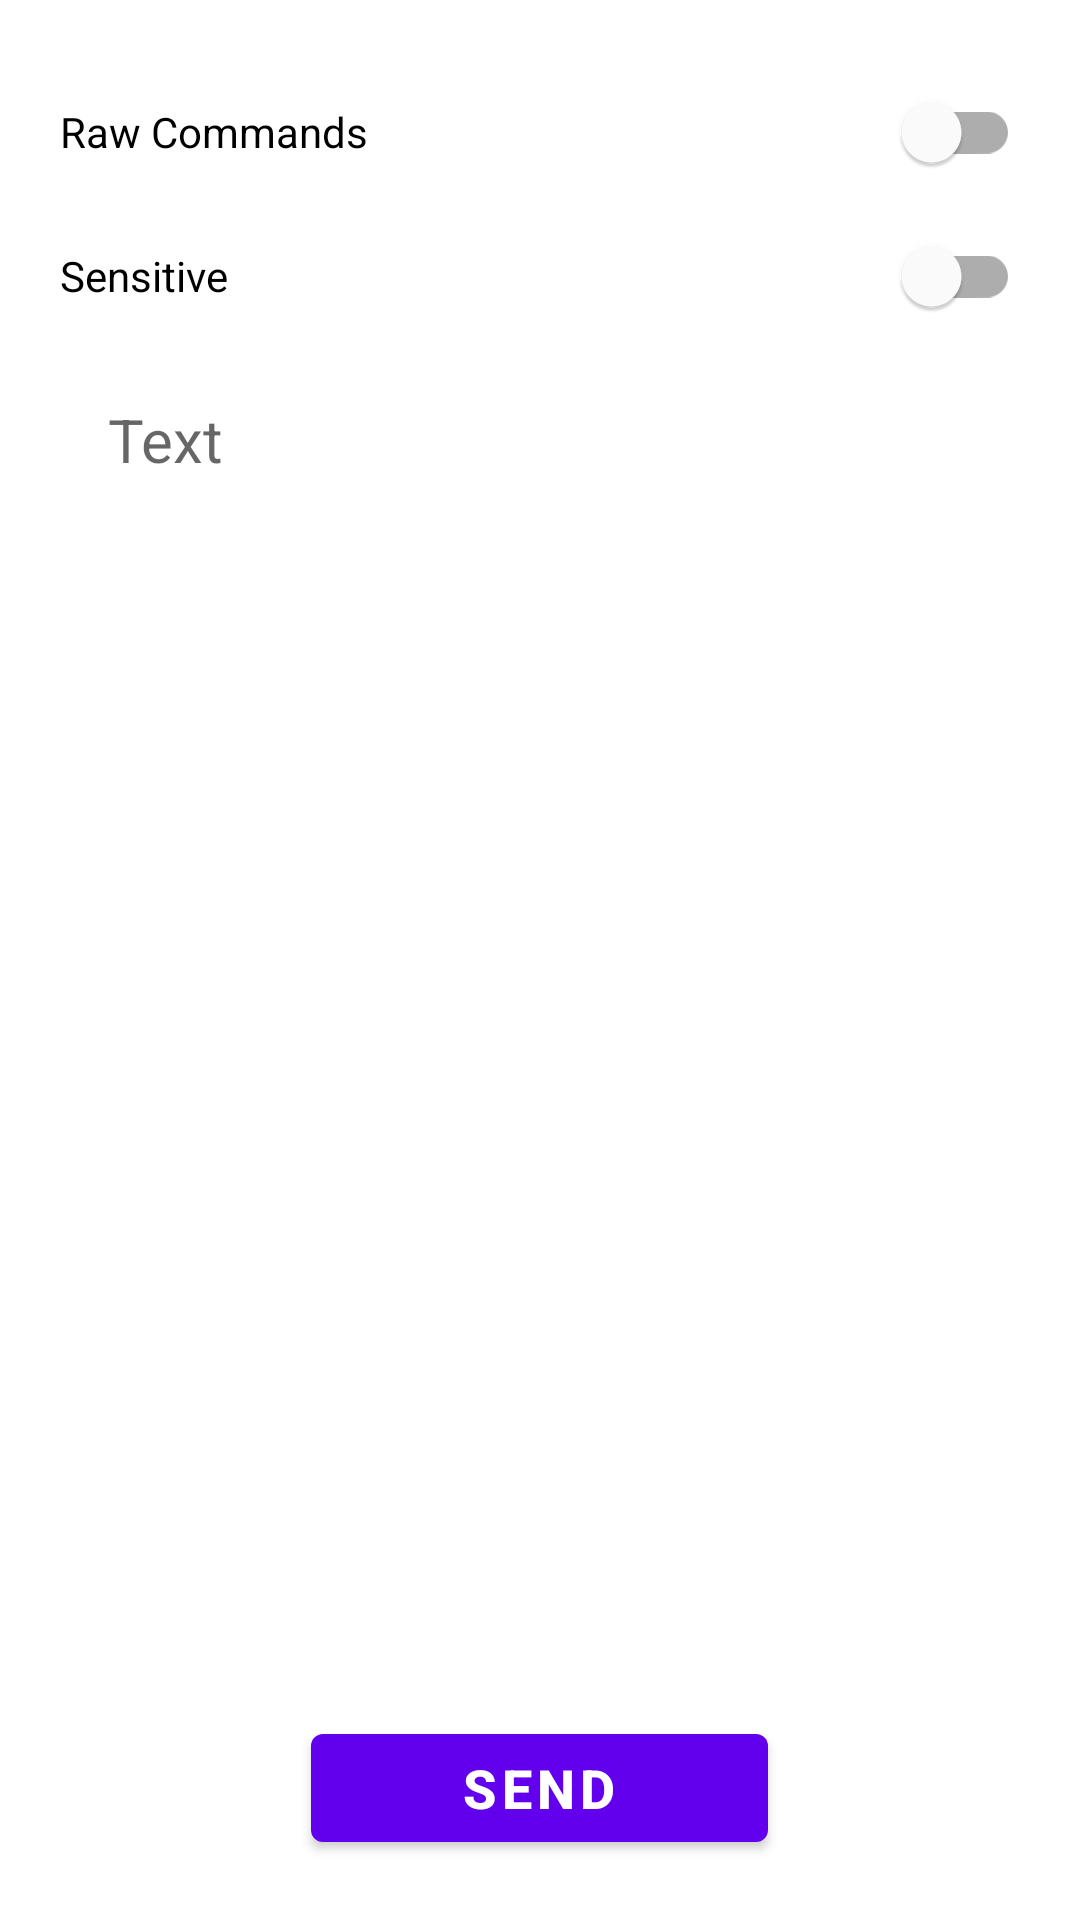

Here is an Android app screen rendered from its layout file. Give the layout XML and the strings, colors and styles it references.
<!-- AndroidManifest.xml: application theme Theme.HIDSend -->
<!-- res/layout/fragment_input.xml -->
<?xml version="1.0" encoding="utf-8"?>
<LinearLayout
    xmlns:android="http://schemas.android.com/apk/res/android"
    xmlns:tools="http://schemas.android.com/tools"
    android:layout_width="match_parent"
    android:layout_height="match_parent"
    android:orientation="vertical"
    android:paddingStart="20sp"
    android:paddingTop="20sp"
    android:paddingEnd="20sp"
    android:paddingBottom="20sp"
    tools:context=".InputFragment">

    <com.google.android.material.switchmaterial.SwitchMaterial
        android:id="@+id/switchRawCommands"
        android:layout_width="match_parent"
        android:layout_height="wrap_content"
        android:layout_weight="0"
        android:minHeight="48dp"
        android:text="@string/raw_commands" />

    <com.google.android.material.switchmaterial.SwitchMaterial
        android:id="@+id/switchSensitive"
        android:layout_width="match_parent"
        android:layout_height="wrap_content"
        android:layout_weight="0"
        android:minHeight="48dp"
        android:text="@string/sensitive" />

    <com.google.android.material.textfield.TextInputEditText
        android:id="@+id/editTextInput"
        style="@style/Widget.MaterialComponents.TextInputLayout.OutlinedBox"
        android:layout_width="match_parent"
        android:layout_height="fill_parent"
        android:layout_weight="1"
        android:ems="10"
        android:gravity="start"
        android:hint="@string/text"
        android:inputType="textLongMessage|textNoSuggestions"
        android:textAlignment="viewStart"
        android:textSize="20sp"
        android:textStyle="normal" />

    <com.google.android.material.button.MaterialButton
        android:id="@+id/buttonSend"
        android:layout_width="wrap_content"
        android:layout_height="wrap_content"
        android:layout_gravity="center_horizontal"
        android:layout_weight="0"
        android:paddingStart="50sp"
        android:paddingEnd="50sp"
        android:text="@string/send"
        android:textSize="18sp"
        android:textStyle="bold" />
</LinearLayout>
<!-- resources referenced by this layout -->
<resources>
  <string name="raw_commands">Raw Commands</string>
  <string name="send">Send</string>
  <string name="sensitive">Sensitive</string>
  <string name="text">Text</string>
  <style name="Theme.HIDSend" parent="Theme.MaterialComponents.DayNight.DarkActionBar">
          
          <item name="colorPrimary">@color/purple_500</item>
          <item name="colorPrimaryVariant">@color/purple_700</item>
          <item name="colorOnPrimary">@color/white</item>
          
          <item name="colorSecondary">@color/teal_200</item>
          <item name="colorSecondaryVariant">@color/teal_700</item>
          <item name="colorOnSecondary">@color/black</item>
          
          <item name="android:statusBarColor" tools:targetApi="l">?attr/colorPrimaryVariant</item>
          
      </style>
  <color name="purple_500">#FF6200EE</color>
  <color name="purple_700">#FF3700B3</color>
  <color name="white">#FFFFFFFF</color>
  <color name="teal_200">#FF03DAC5</color>
  <color name="teal_700">#FF018786</color>
  <color name="black">#FF000000</color>
</resources>
